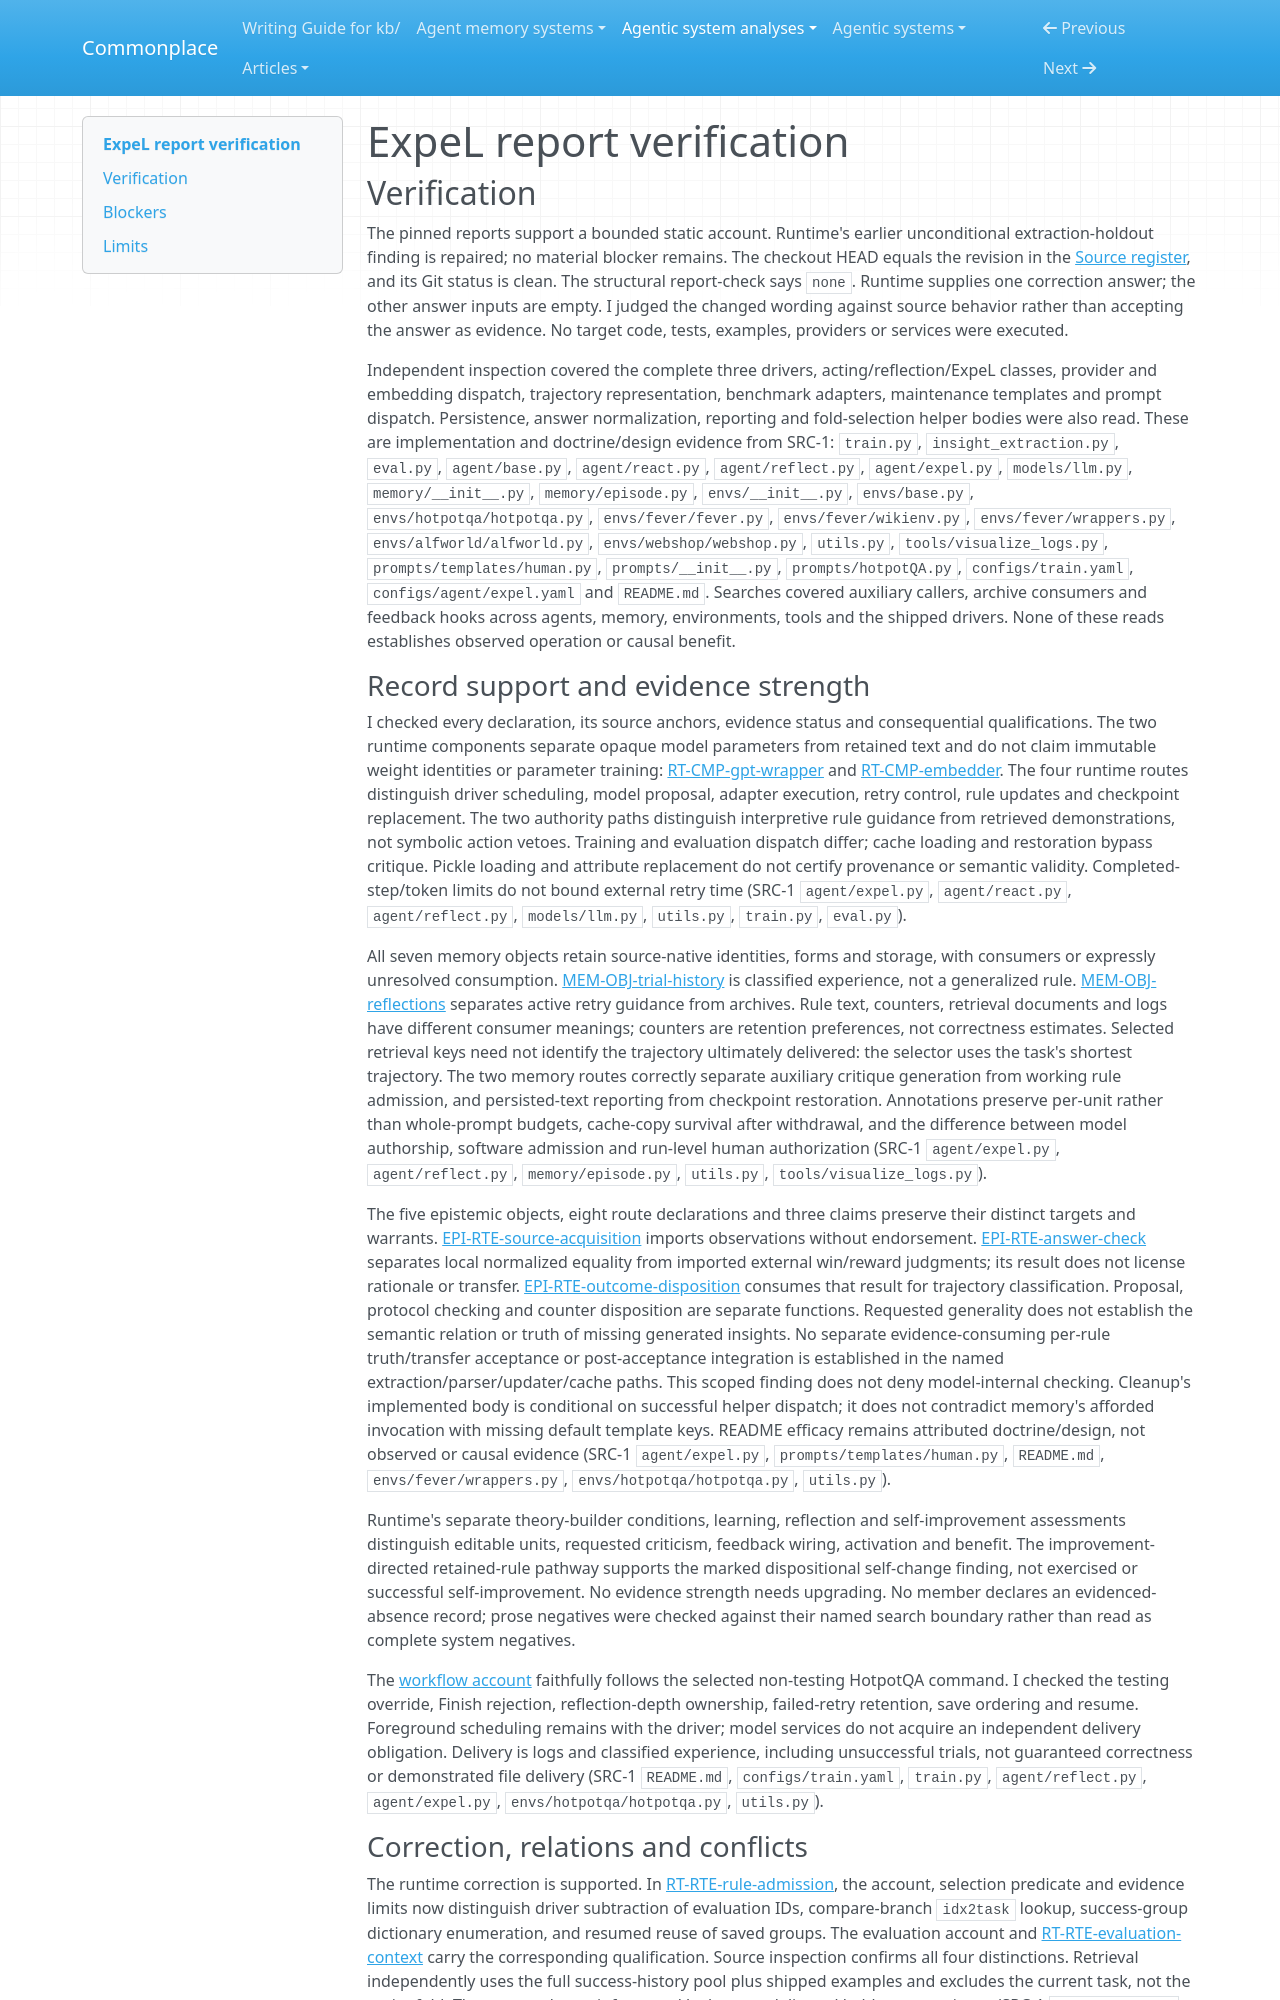

repository: zby/commonplace · page: agentic-system-analyses/retained/leaplabthu--expel/report-verification/index.html · generator: mkdocs

---
type: agentic-system-analyses/types/agentic-system-verification.md
description: "Independent report verification of ExpeL's experience retention, insight maintenance and later context supply at its frozen Git boundary."
run-id: AAS-2026-10-14-expel-efd908f05069-01
reviewed-boundary: e41ec9a24823e7b560c561ab191441b56d9bcefc
---

# ExpeL report verification

## Verification

The pinned reports support a bounded static account. Runtime's earlier unconditional extraction-holdout finding is repaired; no material blocker remains. The checkout HEAD equals the revision in the [Source register](boundary.md#source-register), and its Git status is clean. The structural report-check says `none`. Runtime supplies one correction answer; the other answer inputs are empty. I judged the changed wording against source behavior rather than accepting the answer as evidence. No target code, tests, examples, providers or services were executed.

Independent inspection covered the complete three drivers, acting/reflection/ExpeL classes, provider and embedding dispatch, trajectory representation, benchmark adapters, maintenance templates and prompt dispatch. Persistence, answer normalization, reporting and fold-selection helper bodies were also read. These are implementation and doctrine/design evidence from SRC-1: `train.py`, `insight_extraction.py`, `eval.py`, `agent/base.py`, `agent/react.py`, `agent/reflect.py`, `agent/expel.py`, `models/llm.py`, `memory/__init__.py`, `memory/episode.py`, `envs/__init__.py`, `envs/base.py`, `envs/hotpotqa/hotpotqa.py`, `envs/fever/fever.py`, `envs/fever/wikienv.py`, `envs/fever/wrappers.py`, `envs/alfworld/alfworld.py`, `envs/webshop/webshop.py`, `utils.py`, `tools/visualize_logs.py`, `prompts/templates/human.py`, `prompts/__init__.py`, `prompts/hotpotQA.py`, `configs/train.yaml`, `configs/agent/expel.yaml` and `README.md`. Searches covered auxiliary callers, archive consumers and feedback hooks across agents, memory, environments, tools and the shipped drivers. None of these reads establishes observed operation or causal benefit.

### Record support and evidence strength

I checked every declaration, its source anchors, evidence status and consequential qualifications. The two runtime components separate opaque model parameters from retained text and do not claim immutable weight identities or parameter training: [RT-CMP-gpt-wrapper](runtime.md#rt-cmp-gpt-wrapper) and [RT-CMP-embedder](runtime.md#rt-cmp-embedder). The four runtime routes distinguish driver scheduling, model proposal, adapter execution, retry control, rule updates and checkpoint replacement. The two authority paths distinguish interpretive rule guidance from retrieved demonstrations, not symbolic action vetoes. Training and evaluation dispatch differ; cache loading and restoration bypass critique. Pickle loading and attribute replacement do not certify provenance or semantic validity. Completed-step/token limits do not bound external retry time (SRC-1 `agent/expel.py`, `agent/react.py`, `agent/reflect.py`, `models/llm.py`, `utils.py`, `train.py`, `eval.py`).

All seven memory objects retain source-native identities, forms and storage, with consumers or expressly unresolved consumption. [MEM-OBJ-trial-history](memory.md#mem-obj-trial-history) is classified experience, not a generalized rule. [MEM-OBJ-reflections](memory.md#mem-obj-reflections) separates active retry guidance from archives. Rule text, counters, retrieval documents and logs have different consumer meanings; counters are retention preferences, not correctness estimates. Selected retrieval keys need not identify the trajectory ultimately delivered: the selector uses the task's shortest trajectory. The two memory routes correctly separate auxiliary critique generation from working rule admission, and persisted-text reporting from checkpoint restoration. Annotations preserve per-unit rather than whole-prompt budgets, cache-copy survival after withdrawal, and the difference between model authorship, software admission and run-level human authorization (SRC-1 `agent/expel.py`, `agent/reflect.py`, `memory/episode.py`, `utils.py`, `tools/visualize_logs.py`).

The five epistemic objects, eight route declarations and three claims preserve their distinct targets and warrants. [EPI-RTE-source-acquisition](epistemic.md#epi-rte-source-acquisition) imports observations without endorsement. [EPI-RTE-answer-check](epistemic.md#epi-rte-answer-check) separates local normalized equality from imported external win/reward judgments; its result does not license rationale or transfer. [EPI-RTE-outcome-disposition](epistemic.md#epi-rte-outcome-disposition) consumes that result for trajectory classification. Proposal, protocol checking and counter disposition are separate functions. Requested generality does not establish the semantic relation or truth of missing generated insights. No separate evidence-consuming per-rule truth/transfer acceptance or post-acceptance integration is established in the named extraction/parser/updater/cache paths. This scoped finding does not deny model-internal checking. Cleanup's implemented body is conditional on successful helper dispatch; it does not contradict memory's afforded invocation with missing default template keys. README efficacy remains attributed doctrine/design, not observed or causal evidence (SRC-1 `agent/expel.py`, `prompts/templates/human.py`, `README.md`, `envs/fever/wrappers.py`, `envs/hotpotqa/hotpotqa.py`, `utils.py`).

Runtime's separate theory-builder conditions, learning, reflection and self-improvement assessments distinguish editable units, requested criticism, feedback wiring, activation and benefit. The improvement-directed retained-rule pathway supports the marked dispositional self-change finding, not exercised or successful self-improvement. No evidence strength needs upgrading. No member declares an evidenced-absence record; prose negatives were checked against their named search boundary rather than read as complete system negatives.

The [workflow account](workflow.md#workflow-account) faithfully follows the selected non-testing HotpotQA command. I checked the testing override, Finish rejection, reflection-depth ownership, failed-retry retention, save ordering and resume. Foreground scheduling remains with the driver; model services do not acquire an independent delivery obligation. Delivery is logs and classified experience, including unsuccessful trials, not guaranteed correctness or demonstrated file delivery (SRC-1 `README.md`, `configs/train.yaml`, `train.py`, `agent/reflect.py`, `agent/expel.py`, `envs/hotpotqa/hotpotqa.py`, `utils.py`).
